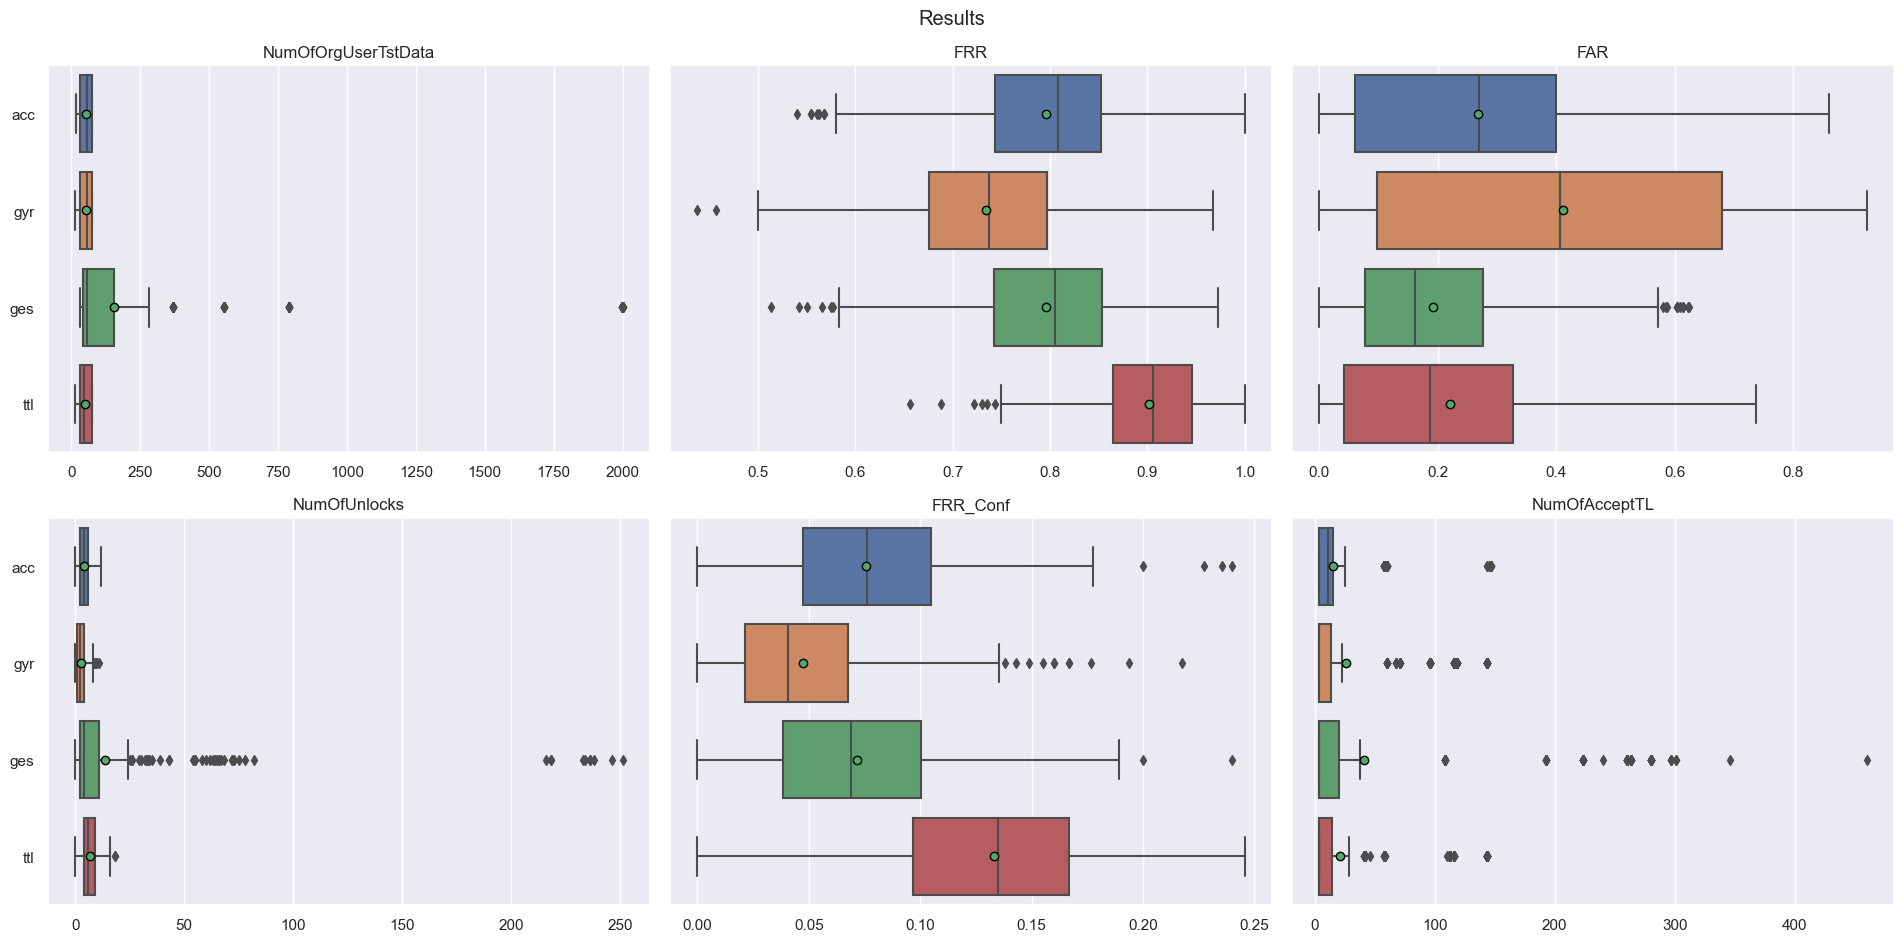

The data file committed next to this chart (first rows):
FAR, FRR, FRR_Conf, Fold, MeanNumOfAttData, Module, NumOfAcceptTL, NumOfOrgUserTstData, NumOfUnlocks, OriginalUser
0.1646, 0.8182, 0.09091, f0, 535.1, acc, 4.0, 22.0, 2.0, ipuyiii
0.1835, 1.0, 0.2273, f1, 535.1, acc, 4.0, 22.0, 5.0, ipuyiii
0.1361, 0.8636, 0.04545, f2, 535.1, acc, 4.0, 22.0, 1.0, ipuyiii
0.1487, 0.7619, 0.04762, f3, 535.1, acc, 4.0, 21.0, 1.0, ipuyiii
0.1677, 0.8095, 0.0, f4, 535.1, acc, 4.0, 21.0, 0.0, ipuyiii
0.1582, 0.7619, 0.04762, f5, 535.1, acc, 4.0, 21.0, 1.0, ipuyiii
0.1456, 0.8571, 0.09524, f6, 535.1, acc, 4.0, 21.0, 2.0, ipuyiii
0.1709, 0.8571, 0.04762, f7, 535.1, acc, 14.0, 21.0, 1.0, ipuyiii
0.1614, 0.8095, 0.04762, f8, 535.1, acc, 4.0, 21.0, 1.0, ipuyiii
0.1329, 0.8571, 0.04762, f9, 535.1, acc, 4.0, 21.0, 1.0, ipuyiii
0.5278, 0.7273, 0.0, f0, 528.8, gyr, 4.0, 22.0, 0.0, ipuyiii
0.5486, 0.8182, 0.04545, f1, 528.8, gyr, 4.0, 22.0, 1.0, ipuyiii
0.5278, 0.8636, 0.04545, f2, 528.8, gyr, 4.0, 22.0, 1.0, ipuyiii
0.5278, 0.9524, 0.1429, f3, 528.8, gyr, 4.0, 21.0, 3.0, ipuyiii
0.5347, 0.8095, 0.04762, f4, 528.8, gyr, 4.0, 21.0, 1.0, ipuyiii
0.5347, 0.8095, 0.04762, f5, 528.8, gyr, 4.0, 21.0, 1.0, ipuyiii
0.5347, 0.7619, 0.0, f6, 528.8, gyr, 4.0, 21.0, 0.0, ipuyiii
0.5347, 0.7143, 0.0, f7, 528.8, gyr, 4.0, 21.0, 0.0, ipuyiii
0.5486, 0.8571, 0.04762, f8, 528.8, gyr, 4.0, 21.0, 1.0, ipuyiii
0.5556, 0.6667, 0.0, f9, 528.8, gyr, 4.0, 21.0, 0.0, ipuyiii
0.002174, 0.7895, 0.05263, f0, 1553, ges, 4.0, 38.0, 2.0, ipuyiii
0.002174, 0.7105, 0.0, f1, 1553, ges, 4.0, 38.0, 0.0, ipuyiii
0.002174, 0.7632, 0.02632, f2, 1553, ges, 4.0, 38.0, 1.0, ipuyiii
0.002174, 0.973, 0.1892, f3, 1553, ges, 4.0, 37.0, 7.0, ipuyiii
0.002174, 0.7297, 0.0, f4, 1553, ges, 4.0, 37.0, 0.0, ipuyiii
0.002174, 0.7838, 0.02703, f5, 1553, ges, 4.0, 37.0, 1.0, ipuyiii
0.002174, 0.7568, 0.0, f6, 1553, ges, 4.0, 37.0, 0.0, ipuyiii
0.002174, 0.8378, 0.05405, f7, 1553, ges, 4.0, 37.0, 2.0, ipuyiii
0.002174, 0.7568, 0.05405, f8, 1553, ges, 4.0, 37.0, 2.0, ipuyiii
0.002174, 0.7027, 0.02703, f9, 1553, ges, 4.0, 37.0, 1.0, ipuyiii
0.006944, 0.8636, 0.09091, f0, 483.4, ttl, 4.0, 22.0, 2.0, ipuyiii
0.01389, 1.0, 0.2273, f1, 483.4, ttl, 4.0, 22.0, 5.0, ipuyiii
0.006944, 0.9091, 0.09091, f2, 483.4, ttl, 4.0, 22.0, 2.0, ipuyiii
0.006944, 1.0, 0.2381, f3, 483.4, ttl, 4.0, 21.0, 5.0, ipuyiii
0.006944, 0.8571, 0.04762, f4, 483.4, ttl, 4.0, 21.0, 1.0, ipuyiii
0.006944, 0.9048, 0.09524, f5, 483.4, ttl, 4.0, 21.0, 2.0, ipuyiii
0.006944, 0.8571, 0.0, f6, 483.4, ttl, 4.0, 21.0, 0.0, ipuyiii
0.006944, 0.8571, 0.04762, f7, 483.4, ttl, 4.0, 21.0, 1.0, ipuyiii
0.006944, 0.9524, 0.1429, f8, 483.4, ttl, 4.0, 21.0, 3.0, ipuyiii
0.006944, 0.8095, 0.04762, f9, 483.4, ttl, 4.0, 21.0, 1.0, ipuyiii
0.04114, 0.8133, 0.1067, f0, 524.5, acc, 10.0, 75.0, 8.0, 0sqy7ba
0.03797, 0.6622, 0.05405, f1, 524.5, acc, 10.0, 74.0, 4.0, 0sqy7ba
0.03797, 0.7162, 0.06757, f2, 524.5, acc, 10.0, 74.0, 5.0, 0sqy7ba
0.04114, 0.7297, 0.06757, f3, 524.5, acc, 10.0, 74.0, 5.0, 0sqy7ba
0.03481, 0.6351, 0.02703, f4, 524.5, acc, 10.0, 74.0, 2.0, 0sqy7ba
0.04114, 0.7432, 0.09459, f5, 524.5, acc, 10.0, 74.0, 7.0, 0sqy7ba
0.03797, 0.6486, 0.05405, f6, 524.5, acc, 10.0, 74.0, 4.0, 0sqy7ba
0.03481, 0.6622, 0.06757, f7, 524.5, acc, 10.0, 74.0, 5.0, 0sqy7ba
0.02848, 0.7027, 0.04054, f8, 524.5, acc, 4.0, 74.0, 3.0, 0sqy7ba
0.03481, 0.7297, 0.06757, f9, 524.5, acc, 10.0, 74.0, 5.0, 0sqy7ba
0.09722, 0.7733, 0.04, f0, 518.2, gyr, 4.0, 75.0, 3.0, 0sqy7ba
0.09722, 0.7703, 0.04054, f1, 518.2, gyr, 4.0, 74.0, 3.0, 0sqy7ba
0.09722, 0.8514, 0.09459, f2, 518.2, gyr, 4.0, 74.0, 7.0, 0sqy7ba
0.09028, 0.7162, 0.01351, f3, 518.2, gyr, 4.0, 74.0, 1.0, 0sqy7ba
0.09028, 0.7568, 0.05405, f4, 518.2, gyr, 4.0, 74.0, 4.0, 0sqy7ba
0.09722, 0.7568, 0.05405, f5, 518.2, gyr, 4.0, 74.0, 4.0, 0sqy7ba
0.09722, 0.7838, 0.08108, f6, 518.2, gyr, 4.0, 74.0, 6.0, 0sqy7ba
0.09722, 0.7973, 0.04054, f7, 518.2, gyr, 4.0, 74.0, 3.0, 0sqy7ba
0.09028, 0.7703, 0.04054, f8, 518.2, gyr, 4.0, 74.0, 3.0, 0sqy7ba
0.09722, 0.7973, 0.06757, f9, 518.2, gyr, 4.0, 74.0, 5.0, 0sqy7ba
... 1,980 more rows
